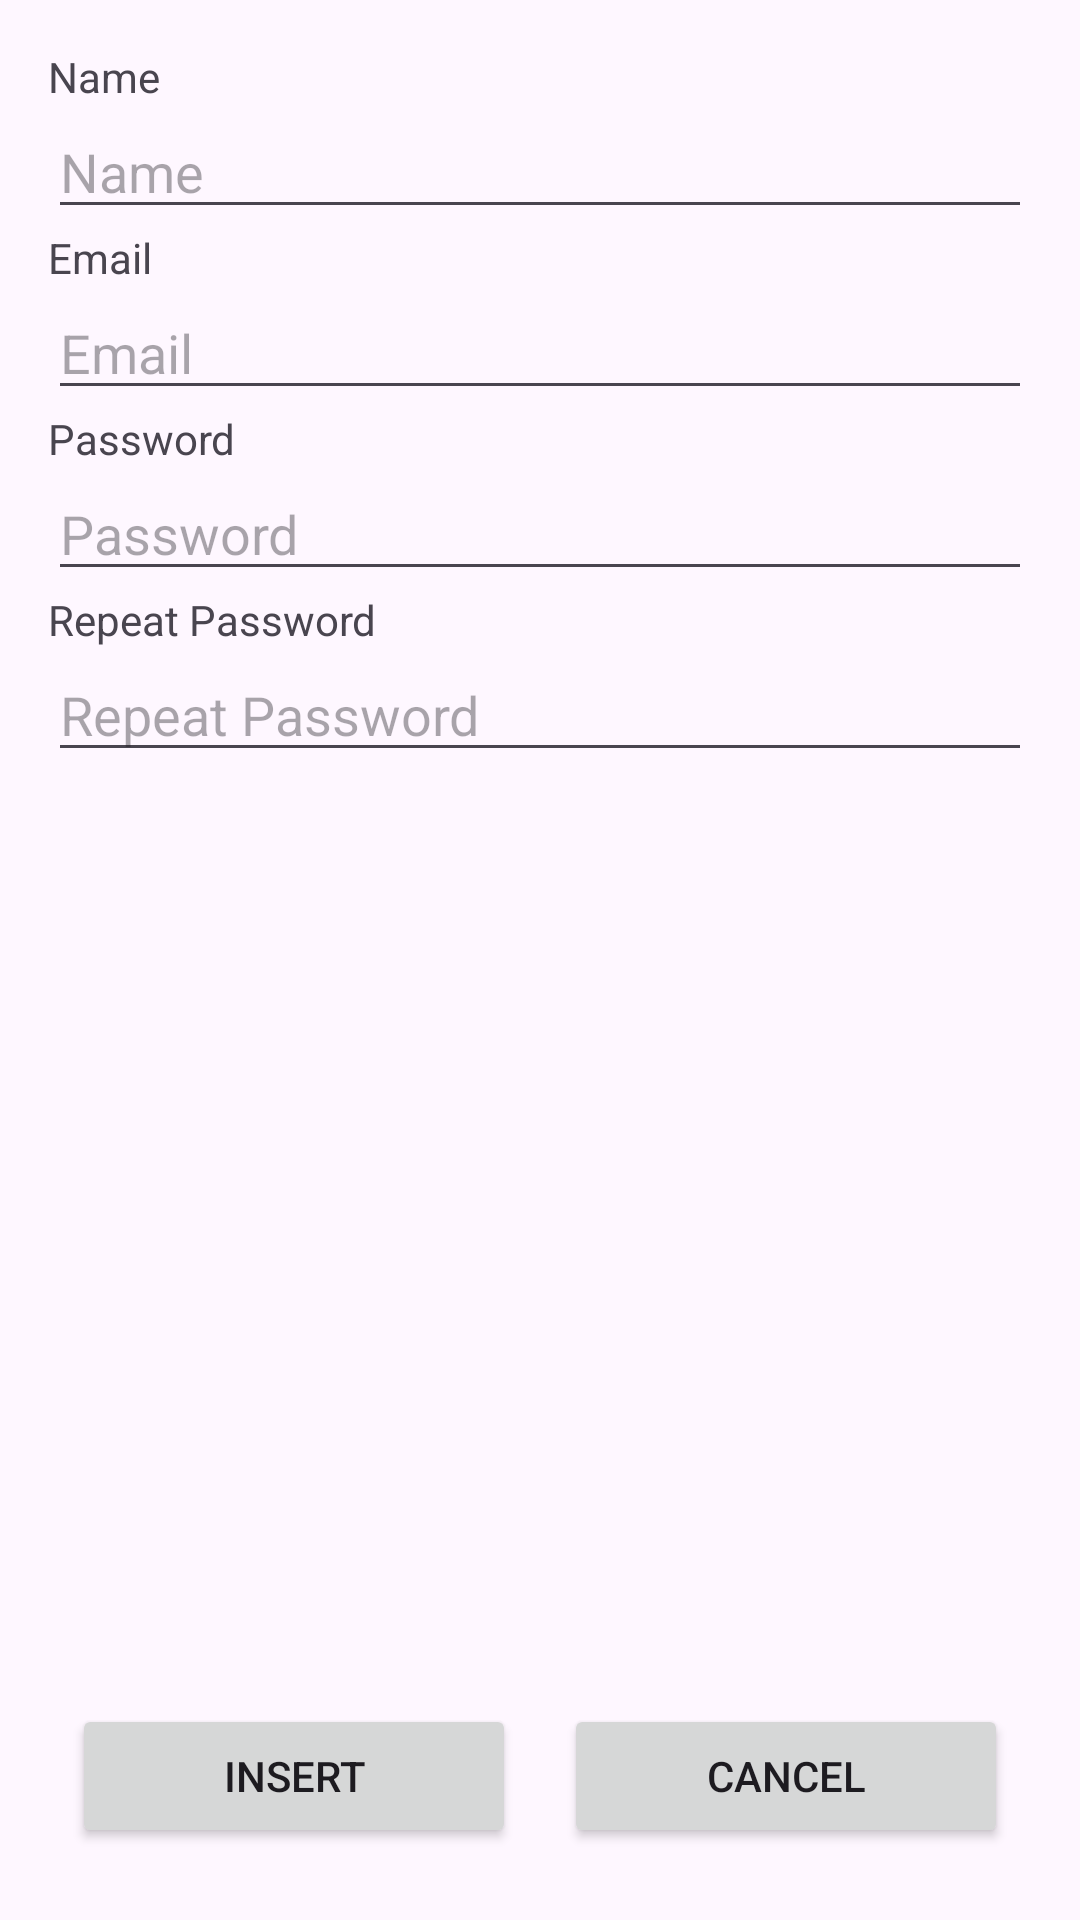

The Android layout XML behind this screen, and the referenced resources:
<!-- AndroidManifest.xml: application theme Theme.WareControl -->
<!-- res/layout/fragment_register.xml -->
<?xml version="1.0" encoding="utf-8"?>
<FrameLayout xmlns:android="http://schemas.android.com/apk/res/android"
    xmlns:tools="http://schemas.android.com/tools"
    xmlns:app="http://schemas.android.com/apk/res-auto"
    android:layout_width="match_parent"
    android:layout_height="match_parent"
    tools:context=".ui.user.InsertUserFragment">

    <androidx.constraintlayout.widget.ConstraintLayout
        android:layout_width="match_parent"
        android:layout_height="match_parent"
        android:padding="16dp">

        <TextView
            android:id="@+id/textViewNombre"
            android:layout_width="match_parent"
            android:layout_height="wrap_content"
            android:text="@string/name"
            app:layout_constraintTop_toTopOf="parent"
            app:layout_constraintStart_toStartOf="parent"
            app:layout_constraintEnd_toEndOf="parent" />

        <EditText
            android:id="@+id/editTextNombre"
            android:layout_width="match_parent"
            android:layout_height="wrap_content"
            android:hint="@string/name"
            android:inputType="textPersonName"
            android:layout_marginBottom="8dp"
            app:layout_constraintTop_toBottomOf="@id/textViewNombre"
            app:layout_constraintStart_toStartOf="parent"
            app:layout_constraintEnd_toEndOf="parent" />

        <TextView
            android:id="@+id/textViewEmail"
            android:layout_width="match_parent"
            android:layout_height="wrap_content"
            android:text="@string/email"
            app:layout_constraintTop_toBottomOf="@id/editTextNombre"
            app:layout_constraintStart_toStartOf="parent"
            app:layout_constraintEnd_toEndOf="parent" />

        <EditText
            android:id="@+id/editTextEmail"
            android:layout_width="match_parent"
            android:layout_height="wrap_content"
            android:hint="@string/email"
            android:inputType="textEmailAddress"
            android:layout_marginBottom="8dp"
            app:layout_constraintTop_toBottomOf="@id/textViewEmail"
            app:layout_constraintStart_toStartOf="parent"
            app:layout_constraintEnd_toEndOf="parent" />

        <TextView
            android:id="@+id/textViewPassword"
            android:layout_width="match_parent"
            android:layout_height="wrap_content"
            android:text="@string/password"
            app:layout_constraintTop_toBottomOf="@id/editTextEmail"
            app:layout_constraintStart_toStartOf="parent"
            app:layout_constraintEnd_toEndOf="parent" />

        <EditText
            android:id="@+id/editTextPassword"
            android:layout_width="match_parent"
            android:layout_height="wrap_content"
            android:hint="@string/password"
            android:inputType="textPassword"
            android:layout_marginBottom="8dp"
            app:layout_constraintTop_toBottomOf="@id/textViewPassword"
            app:layout_constraintStart_toStartOf="parent"
            app:layout_constraintEnd_toEndOf="parent" />

        <TextView
            android:id="@+id/textViewRepeatPassword"
            android:layout_width="match_parent"
            android:layout_height="wrap_content"
            android:text="@string/repeatpassword"
            app:layout_constraintTop_toBottomOf="@id/editTextPassword"
            app:layout_constraintStart_toStartOf="parent"
            app:layout_constraintEnd_toEndOf="parent" />

        <EditText
            android:id="@+id/editTextRepeatPassword"
            android:layout_width="match_parent"
            android:layout_height="wrap_content"
            android:hint="@string/repeatpassword"
            android:inputType="textPassword"
            android:layout_marginBottom="8dp"
            app:layout_constraintTop_toBottomOf="@id/textViewRepeatPassword"
            app:layout_constraintStart_toStartOf="parent"
            app:layout_constraintEnd_toEndOf="parent" />


        <LinearLayout
            android:layout_width="0dp"
            android:layout_height="wrap_content"
            android:orientation="horizontal"
            app:layout_constraintBottom_toBottomOf="parent"
            app:layout_constraintStart_toStartOf="parent"
            app:layout_constraintEnd_toEndOf="parent"
            android:layout_marginBottom="0dp">

            <Button
                android:id="@+id/buttonInsert"
                android:layout_width="0dp"
                android:layout_height="wrap_content"
                android:layout_weight="1"
                android:layout_margin="8dp"
                android:text="@string/insert" />
            <Button
                android:id="@+id/buttonCancel"
                android:layout_width="0dp"
                android:layout_height="wrap_content"
                android:layout_weight="1"
                android:layout_margin="8dp"
                android:text="@string/cancel" />
        </LinearLayout>
    </androidx.constraintlayout.widget.ConstraintLayout>
</FrameLayout>
<!-- resources referenced by this layout -->
<resources>
  <string name="cancel">Cancel</string>
  <string name="email">Email</string>
  <string name="insert">Insert</string>
  <string name="name">Name</string>
  <string name="password">Password</string>
  <string name="repeatpassword">Repeat Password</string>
  <style name="Theme.WareControl" parent="Base.Theme.WareControl" />
  <style name="Base.Theme.WareControl" parent="Theme.Material3.DayNight.NoActionBar">
          
          
          <item name="colorPrimary">@color/greenlogo</item>
  
      </style>
  <color name="greenlogo">#7fc60f</color>
</resources>
